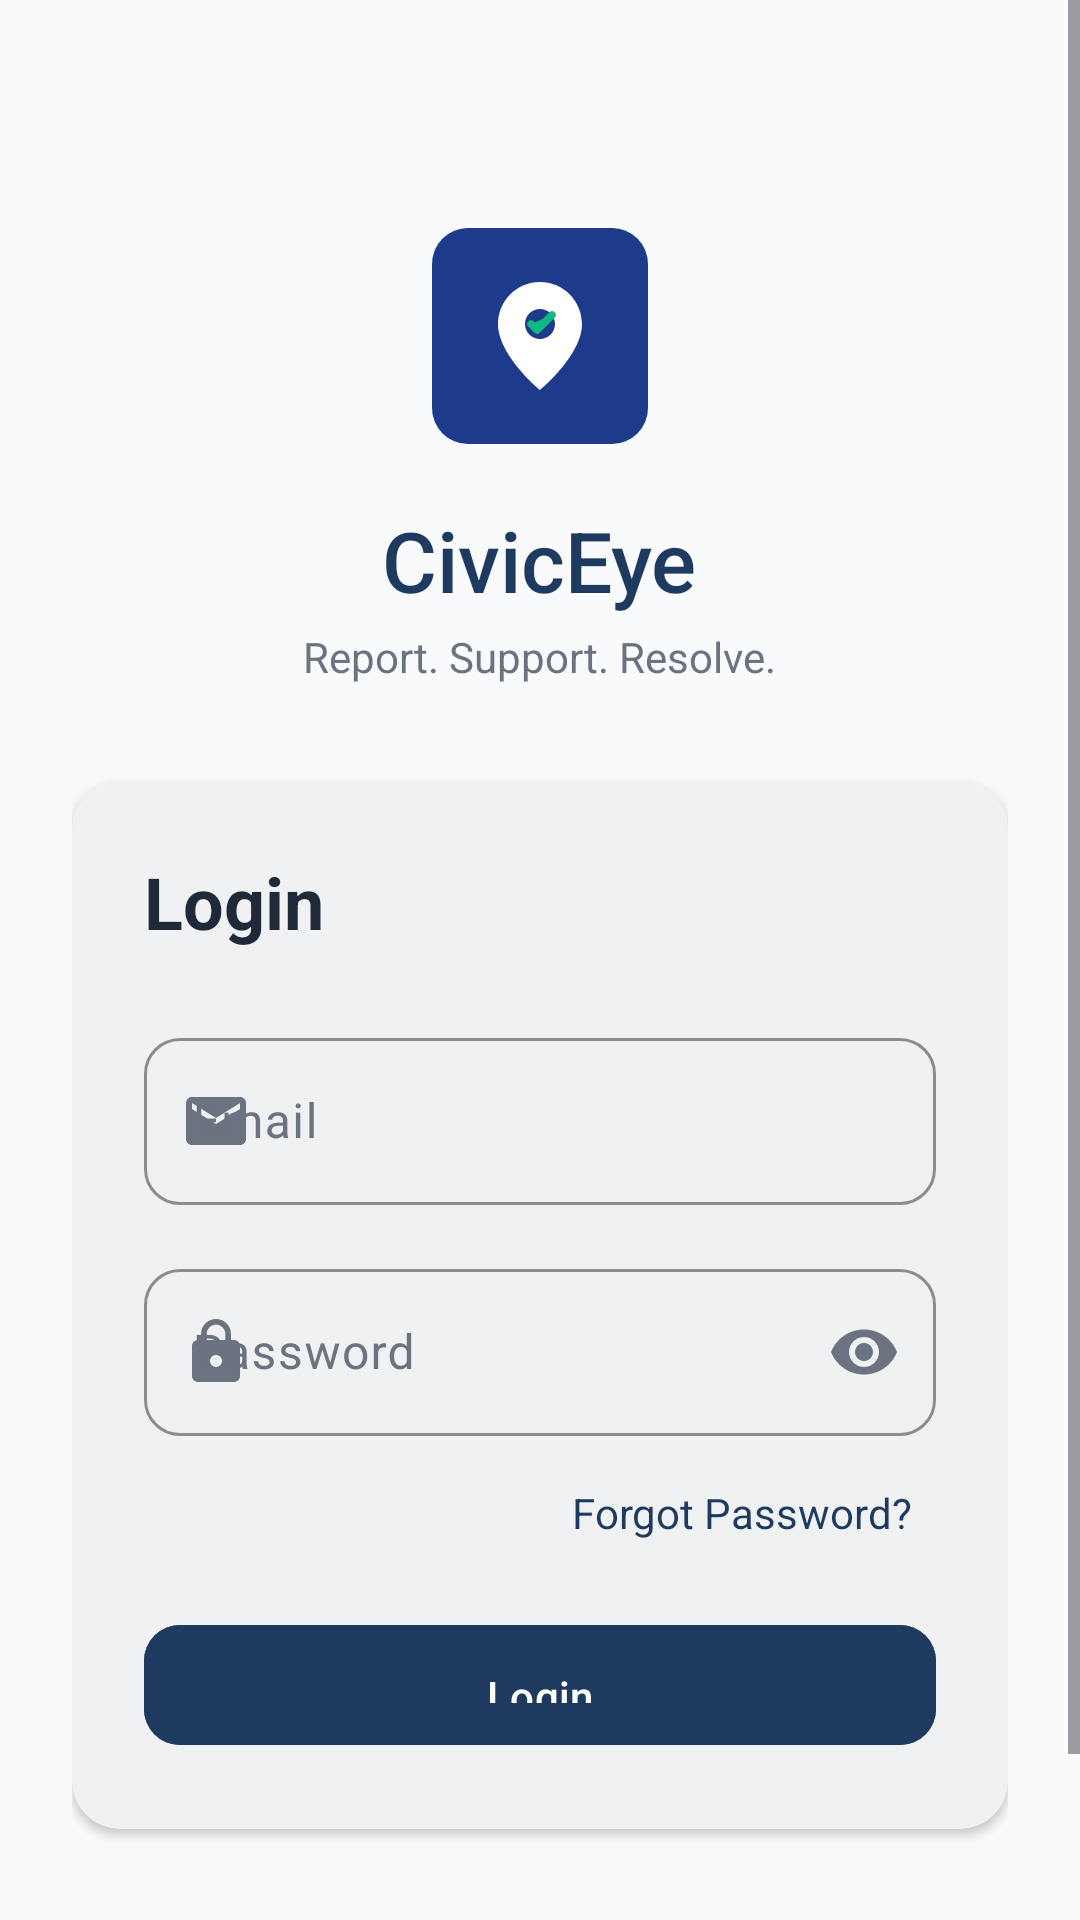

Produce the Android XML layout that renders to this screen, including the resource entries it uses.
<!-- AndroidManifest.xml: activity theme Theme.CivicEye -->
<!-- res/layout/activity_auth.xml -->
<?xml version="1.0" encoding="utf-8"?>
<androidx.coordinatorlayout.widget.CoordinatorLayout
    xmlns:android="http://schemas.android.com/apk/res/android"
    xmlns:app="http://schemas.android.com/apk/res-auto"
    android:layout_width="match_parent"
    android:layout_height="match_parent"
    android:background="@color/background"
    android:fitsSystemWindows="true">

    <ScrollView
        android:layout_width="match_parent"
        android:layout_height="match_parent"
        android:fillViewport="true">

        <LinearLayout
            android:layout_width="match_parent"
            android:layout_height="wrap_content"
            android:orientation="vertical"
            android:padding="@dimen/spacing_lg">

            
            <LinearLayout
                android:layout_width="match_parent"
                android:layout_height="wrap_content"
                android:orientation="vertical"
                android:gravity="center"
                android:layout_marginTop="@dimen/spacing_xxl"
                android:layout_marginBottom="@dimen/spacing_xl">

                <ImageView
                    android:id="@+id/ivLogo"
                    android:layout_width="80dp"
                    android:layout_height="80dp"
                    android:src="@drawable/ic_logo"
                    android:contentDescription="CivicEye Logo" />

                <TextView
                    android:layout_width="wrap_content"
                    android:layout_height="wrap_content"
                    android:layout_marginTop="@dimen/spacing_md"
                    android:text="@string/app_name"
                    android:textSize="28sp"
                    android:textColor="@color/brand_primary"
                    android:fontFamily="sans-serif-medium" />

                <TextView
                    android:layout_width="wrap_content"
                    android:layout_height="wrap_content"
                    android:layout_marginTop="@dimen/spacing_xs"
                    android:text="Report. Support. Resolve."
                    android:textSize="14sp"
                    android:textColor="@color/text_secondary" />

            </LinearLayout>

            
            <com.google.android.material.card.MaterialCardView
                android:layout_width="match_parent"
                android:layout_height="wrap_content"
                app:cardCornerRadius="@dimen/corner_radius_lg"
                app:cardElevation="@dimen/elevation_sm"
                app:strokeWidth="0dp"
                android:layout_marginBottom="@dimen/spacing_lg">

                <LinearLayout
                    android:layout_width="match_parent"
                    android:layout_height="wrap_content"
                    android:orientation="vertical"
                    android:padding="@dimen/spacing_lg">

                    <TextView
                        android:layout_width="wrap_content"
                        android:layout_height="wrap_content"
                        android:text="@string/login"
                        android:textSize="24sp"
                        android:textStyle="bold"
                        android:textColor="@color/text_primary"
                        android:layout_marginBottom="@dimen/spacing_lg" />

                    
                    <com.google.android.material.textfield.TextInputLayout
                        android:id="@+id/tilEmail"
                        style="@style/Widget.CivicEye.TextInputLayout"
                        android:layout_width="match_parent"
                        android:layout_height="wrap_content"
                        android:hint="@string/email"
                        app:startIconDrawable="@drawable/ic_email"
                        android:layout_marginBottom="@dimen/spacing_md">

                        <com.google.android.material.textfield.TextInputEditText
                            android:id="@+id/etEmail"
                            android:layout_width="match_parent"
                            android:layout_height="wrap_content"
                            android:inputType="textEmailAddress"
                            android:maxLines="1" />

                    </com.google.android.material.textfield.TextInputLayout>

                    
                    <com.google.android.material.textfield.TextInputLayout
                        android:id="@+id/tilPassword"
                        style="@style/Widget.CivicEye.TextInputLayout"
                        android:layout_width="match_parent"
                        android:layout_height="wrap_content"
                        android:hint="@string/password"
                        app:startIconDrawable="@drawable/ic_lock"
                        app:endIconMode="password_toggle"
                        android:layout_marginBottom="@dimen/spacing_sm">

                        <com.google.android.material.textfield.TextInputEditText
                            android:id="@+id/etPassword"
                            android:layout_width="match_parent"
                            android:layout_height="wrap_content"
                            android:inputType="textPassword"
                            android:maxLines="1" />

                    </com.google.android.material.textfield.TextInputLayout>

                    
                    <TextView
                        android:id="@+id/tvForgotPassword"
                        android:layout_width="wrap_content"
                        android:layout_height="wrap_content"
                        android:layout_gravity="end"
                        android:text="@string/forgot_password"
                        android:textColor="@color/brand_primary"
                        android:textSize="14sp"
                        android:padding="@dimen/spacing_sm"
                        android:layout_marginBottom="@dimen/spacing_md" />

                    
                    <com.google.android.material.button.MaterialButton
                        android:id="@+id/btnLogin"
                        style="@style/Widget.CivicEye.Button.Primary"
                        android:layout_width="match_parent"
                        android:layout_height="@dimen/button_height"
                        android:text="@string/login"
                        android:textAllCaps="false" />

                    
                    <com.google.android.material.progressindicator.CircularProgressIndicator
                        android:id="@+id/progressLogin"
                        android:layout_width="wrap_content"
                        android:layout_height="wrap_content"
                        android:layout_gravity="center"
                        android:visibility="gone"
                        android:indeterminate="true"
                        app:indicatorColor="@color/brand_primary" />

                </LinearLayout>

            </com.google.android.material.card.MaterialCardView>

            
            <LinearLayout
                android:layout_width="wrap_content"
                android:layout_height="wrap_content"
                android:orientation="horizontal"
                android:layout_gravity="center"
                android:layout_marginTop="@dimen/spacing_md">

                <TextView
                    android:layout_width="wrap_content"
                    android:layout_height="wrap_content"
                    android:text="@string/no_account"
                    android:textColor="@color/text_secondary"
                    android:textSize="14sp" />

                <TextView
                    android:id="@+id/tvRegister"
                    android:layout_width="wrap_content"
                    android:layout_height="wrap_content"
                    android:layout_marginStart="@dimen/spacing_xs"
                    android:text="@string/register"
                    android:textColor="@color/brand_primary"
                    android:textStyle="bold"
                    android:textSize="14sp"
                    android:padding="@dimen/spacing_xs" />

            </LinearLayout>

        </LinearLayout>

    </ScrollView>

</androidx.coordinatorlayout.widget.CoordinatorLayout>
<!-- resources referenced by this layout -->
<resources>
  <color name="background">#F8FAFC</color>
  <color name="brand_primary">#1E3A5F</color>\r
  <color name="text_primary">#1F2937</color>
  <color name="text_secondary">#6B7280</color>
  <dimen name="button_height">48dp</dimen>
  <dimen name="corner_radius_lg">16dp</dimen>
  <dimen name="elevation_sm">2dp</dimen>
  <dimen name="spacing_lg">24dp</dimen>
  <dimen name="spacing_md">16dp</dimen>
  <dimen name="spacing_sm">8dp</dimen>
  <dimen name="spacing_xl">32dp</dimen>
  <dimen name="spacing_xs">4dp</dimen>
  <dimen name="spacing_xxl">48dp</dimen>
  <!-- drawable ic_email (drawable) -->
  <vector xmlns:android="http://schemas.android.com/apk/res/android"
      android:width="24dp"
      android:height="24dp"
      android:viewportWidth="24"
      android:viewportHeight="24">
      <path
          android:fillColor="@color/text_secondary"
          android:pathData="M20,4H4C2.9,4 2.01,4.9 2.01,6L2,18c0,1.1 0.9,2 2,2h16c1.1,0 2,-0.9 2,-2V6C22,4.9 21.1,4 20,4zM20,8l-8,5l-8,-5V6l8,5l8,-5V8z"/>
  </vector>
  <!-- drawable ic_lock (drawable) -->
  <vector xmlns:android="http://schemas.android.com/apk/res/android"
      android:width="24dp"
      android:height="24dp"
      android:viewportWidth="24"
      android:viewportHeight="24">
      <path
          android:fillColor="@color/text_secondary"
          android:pathData="M18,8h-1V6c0,-2.76 -2.24,-5 -5,-5S7,3.24 7,6v2H6c-1.1,0 -2,0.9 -2,2v10c0,1.1 0.9,2 2,2h12c1.1,0 2,-0.9 2,-2V10C20,8.9 19.1,8 18,8zM12,17c-1.1,0 -2,-0.9 -2,-2s0.9,-2 2,-2s2,0.9 2,2S13.1,17 12,17zM15.1,8H8.9V6c0,-1.71 1.39,-3.1 3.1,-3.1s3.1,1.39 3.1,3.1V8z"/>
  </vector>
  <string name="app_name">CivicEye</string>
  <string name="email">Email</string>
  <string name="forgot_password">Forgot Password?</string>
  <string name="login">Login</string>
  <string name="no_account">Don\'t have an account?</string>
  <string name="password">Password</string>
  <string name="register">Create Account</string>
  <style name="Widget.CivicEye.Button.Primary" parent="Widget.Material3.Button">
          <item name="android:backgroundTint">@color/brand_primary</item>
          <item name="android:textColor">@color/text_on_primary</item>
          <item name="cornerRadius">12dp</item>
          <item name="android:paddingTop">14dp</item>
          <item name="android:paddingBottom">14dp</item>
      </style>
  <style name="Widget.CivicEye.TextInputLayout" parent="Widget.Material3.TextInputLayout.OutlinedBox">
          <item name="boxCornerRadiusTopStart">12dp</item>
          <item name="boxCornerRadiusTopEnd">12dp</item>
          <item name="boxCornerRadiusBottomStart">12dp</item>
          <item name="boxCornerRadiusBottomEnd">12dp</item>
          <item name="boxStrokeColor">@color/border</item>
          <item name="hintTextColor">@color/text_secondary</item>
      </style>
  <color name="text_on_primary">#FFFFFF</color>
  <color name="border">#E5E7EB</color>
  <color name="brand_primary_dark">#152A45</color>\r
  <color name="brand_primary_light">#2E5A8F</color>\r
  <color name="civilian_primary">#2E8B57</color>
  <color name="civilian_primary_dark">#1F6B42</color>
  <color name="surface">#FFFFFF</color>
  <color name="surface_variant">#F1F5F9</color>
  <color name="error">#DC2626</color>
  <color name="divider">#F3F4F6</color>
</resources>
